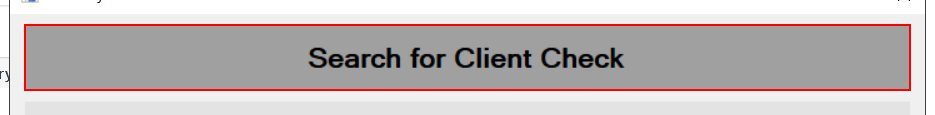
Workflow: SearchForClientCheck

Step 1 [try]: find 'label5' (acme-system3.exe)

Step 2 [try]: ACME System3 on 'SearchCheckCopy' (acme-system3.exe) (no picture)

Step 3: type [in_CheckNumber] into 'textBox2' (acme-system3.exe) (no picture)

Step 4: type "[in_Year + "[k(Right)]"+in_month + "[k(Right)]"+in_Day + "[k(Right)]"]" into 'dateTimePicker1' (acme-system3.exe) (no picture)

Step 5: click on 'button1' (acme-system3.exe) (no picture)

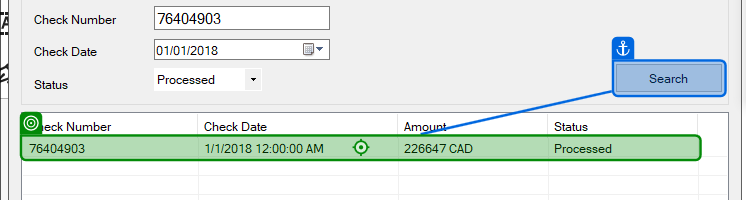
Step 6: click on the list item (acme-system3.exe)

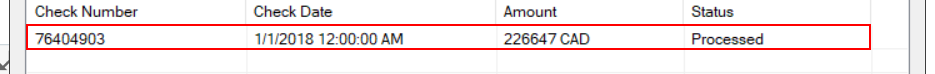
Step 7 [try]: find the list item '76404903' (acme-system3.exe)
